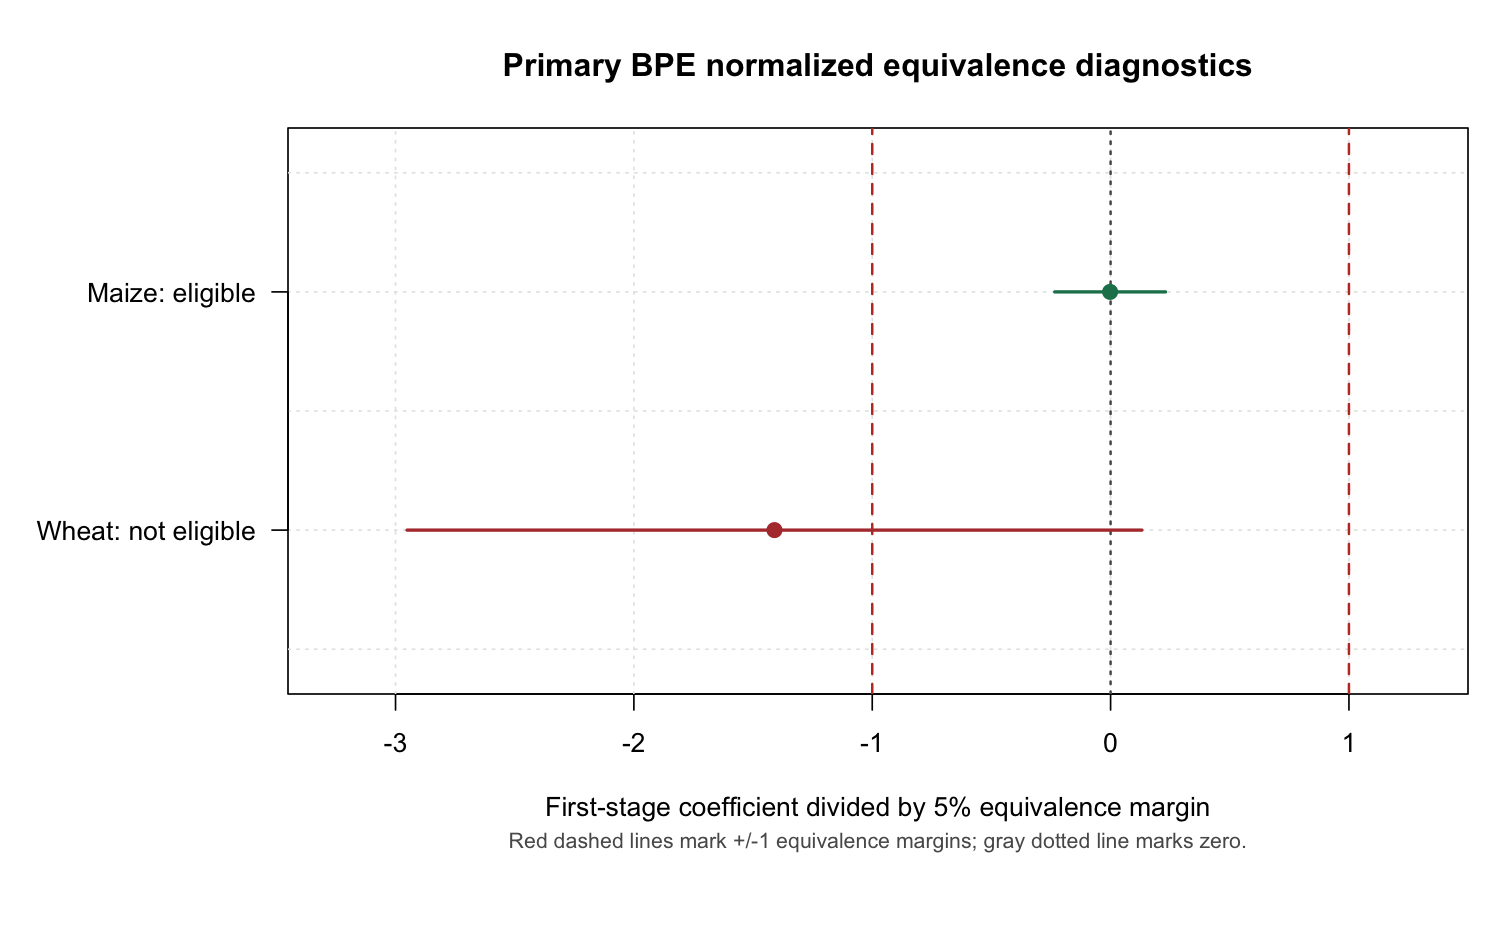

The table this chart was drawn from, first rows:
crop, treatment, design_role, design_id, design_name, margin_share, subset_definition, design_variable, subset_threshold, threshold_label, sparsebare_threshold, n_S, share_S, G_S, varZ_S, residualized_instrument_sd_S, residualized_treatment_sd_S, residualized_treatment_sd_full, first_stage_coefficient, first_stage_se, first_stage_ci_low, first_stage_ci_high, first_stage_f_statistic_diagnostic_only, equivalence_margin
maize, maize_yield, primary, primary_top_decile_sparsebare, Top-decile sparse/bare land subset, 0.05, sparsebare >= 90th percentile (92.499), sparsebare, 92.5, 90th percentile, 92.5, 7218, 0.1, 662, 0.2326, 0.4823, 0.002802, 0.005709, -5.68617562226705e-07, 3.38487120390144e-05, -6.69108740817623e-05, 6.57736389573089e-05, 6.91095037125414e-05, 0.0002855
maize, maize_yield, primary, primary_top_decile_sparsebare, Top-decile sparse/bare land subset, 0.1, sparsebare >= 90th percentile (92.499), sparsebare, 92.5, 90th percentile, 92.5, 7218, 0.1, 662, 0.2326, 0.4823, 0.002802, 0.005709, -5.68617562226705e-07, 3.38487120390144e-05, -6.69108740817623e-05, 6.57736389573089e-05, 6.91095037125414e-05, 0.0005709
wheat, wheat_yield, primary, primary_top_decile_sparsebare, Top-decile sparse/bare land subset, 0.05, sparsebare >= 90th percentile (92.499), sparsebare, 92.5, 90th percentile, 92.5, 7218, 0.1, 662, 0.2326, 0.4823, 0.01067, 0.009552, -0.0006735, 0.0003756, -0.00141, 6.27184561533847e-05, 6.698, 0.0004776
wheat, wheat_yield, primary, primary_top_decile_sparsebare, Top-decile sparse/bare land subset, 0.1, sparsebare >= 90th percentile (92.499), sparsebare, 92.5, 90th percentile, 92.5, 7218, 0.1, 662, 0.2326, 0.4823, 0.01067, 0.009552, -0.0006735, 0.0003756, -0.00141, 6.27184561533847e-05, 6.698, 0.0009552
